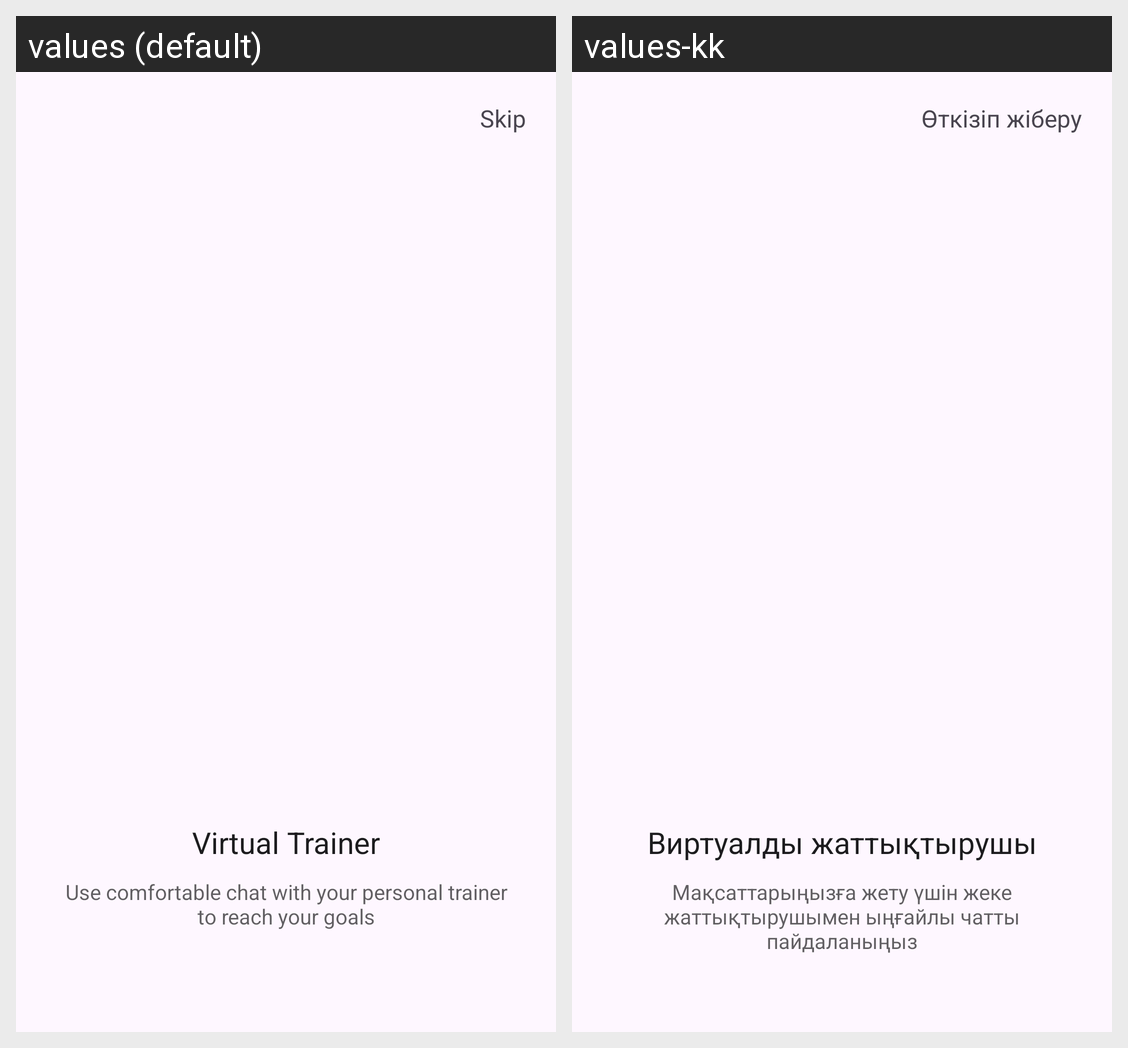

Translations of the strings shown on this Android screen, per locale in the grid:
Android screen res/layout/fragment_second.xml rendered under 2 locales, left to right: values (default), values-kk. Device: Nexus 5 (rendered at 1080×1920; each locale shown at half size, 540×960, under a caption strip naming it); theme Theme.DevMuscles.
Strings drawn on this screen, with the default value and each locale's value (text and hints the layout hard-codes, and strings that could not be matched under every locale, appear in the picture but are not listed):

virtual_trainer
  values: Virtual Trainer
  values-kk: Виртуалды жаттықтырушы

use_comfortable_chat_with_your_personal_trainer_to_reach_your_goals
  values: Use comfortable chat with your personal trainer to reach your goals
  values-kk: Мақсаттарыңызға жету үшін жеке жаттықтырушымен ыңғайлы чатты пайдаланыңыз

skip
  values: Skip
  values-kk: Өткізіп жіберу
